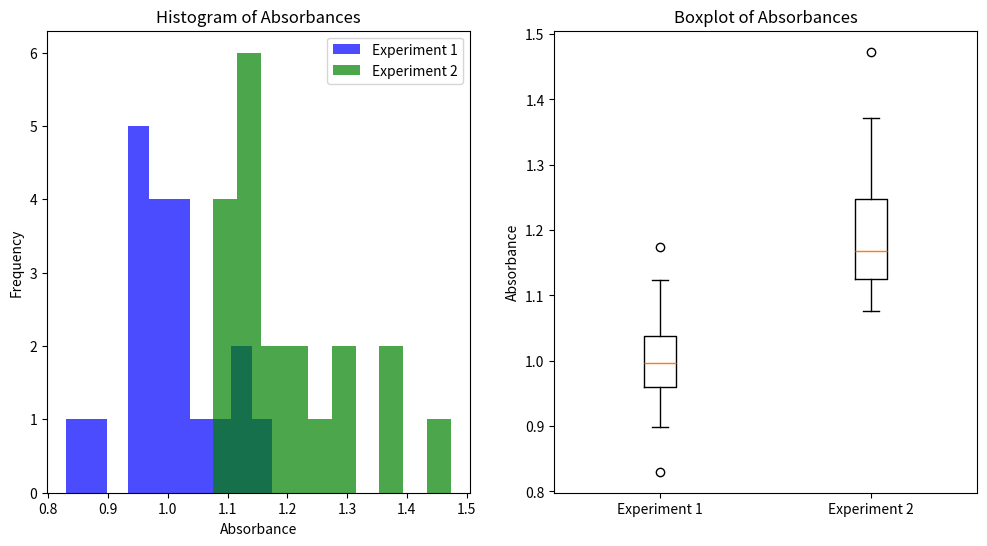
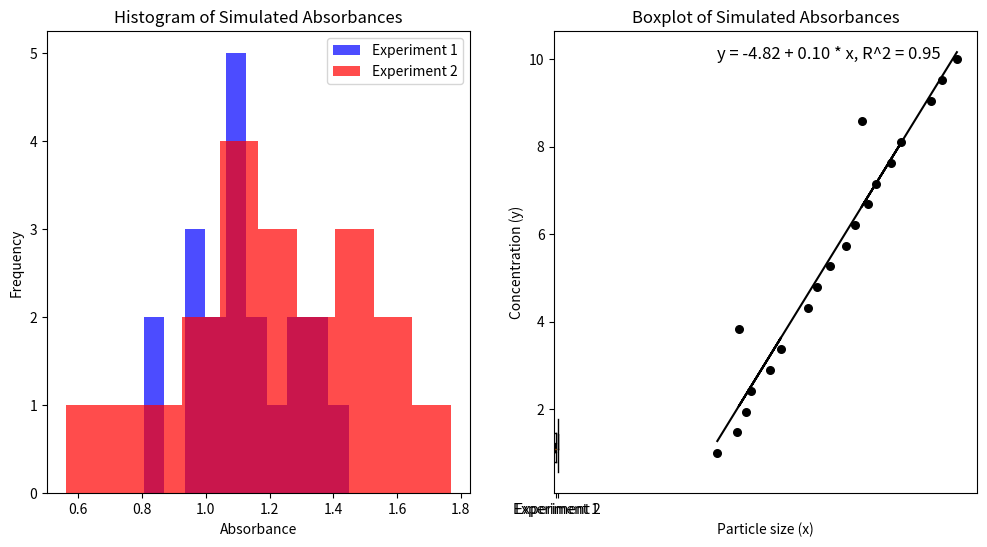

The matplotlib source for these figures, in order:
# -*- coding: utf-8 -*-
"""Code STATS PROJECT GR 10

Automatically generated by Colab.

Original file is located at
    https://colab.research.google.com/<link-removed>
"""

import numpy as np
from scipy import stats
import matplotlib.pyplot as plt

# Data for both experiments
experiment_1 = np.array([0.830205, 1.006309, 1.096814, 1.024998, 1.035848, 0.937119, 0.994132, 1.043624, 1.026755,
                         0.898032, 1.112773, 0.939971, 0.967169, 0.958998, 0.959607, 0.998062, 0.989123, 1.174754,
                         0.976223, 1.123032])
experiment_2 = np.array([1.23826, 1.371683, 1.47305, 1.288239, 1.07587, 1.12611, 1.130412, 1.371734, 1.275533,
                         1.108623, 1.147516, 1.122809, 1.191291, 1.184368, 1.234568, 1.108874, 1.151556, 1.151609,
                         1.22197, 1.100457])

# Visualizing the data distributions
plt.figure(figsize=(12, 6))
plt.subplot(1, 2, 1)
plt.hist(experiment_1, bins=10, color='blue', alpha=0.7, label='Experiment 1')
plt.hist(experiment_2, bins=10, color='green', alpha=0.7, label='Experiment 2')
plt.title('Histogram of Absorbances')
plt.xlabel('Absorbance')
plt.ylabel('Frequency')
plt.legend()

# Boxplot to compare the two experiments
plt.subplot(1, 2, 2)
plt.boxplot([experiment_1, experiment_2], labels=['Experiment 1', 'Experiment 2'])
plt.title('Boxplot of Absorbances')
plt.ylabel('Absorbance')
plt.show()

# Shapiro-Wilk test for normality
normality_test_1 = stats.shapiro(experiment_1)
normality_test_2 = stats.shapiro(experiment_2)

# Levene's test for equal variances
variance_test = stats.levene(experiment_1, experiment_2)

(normality_test_1, normality_test_2, variance_test)

"""First, we'll check the assumptions of the t-test, which include:

Normality: The data should be approximately normally distributed.
Homogeneity of variances: The variances of the two groups should be similar.
If the data violates these assumptions, we may consider using a non-parametric alternative like the Mann-Whitney U test.

Let's first visualize the data distributions and then perform the t-test using Python. Here's how you can do it:

Visualizing the data to assess normality and see how the groups compare.
Performing a Shapiro-Wilk test for normality.
Checking variances with Levene's test.
Conducting a t-test if assumptions are met, or a Mann-Whitney U test if they are not.
"""

import numpy as np
from scipy import stats
import matplotlib.pyplot as plt

# Simulating data for two experiments
np.random.seed(0)  # For reproducibility
experiment_1 = np.random.normal(loc=1.0, scale=0.2, size=20)  # Experiment 1: Mean = 1.0, SD = 0.2
experiment_2 = np.random.normal(loc=1.2, scale=0.25, size=20)  # Experiment 2: Mean = 1.2, SD = 0.25

# Plotting the data
plt.figure(figsize=(12, 6))
plt.subplot(1, 2, 1)
plt.hist(experiment_1, bins=10, color='blue', alpha=0.7, label='Experiment 1')
plt.hist(experiment_2, bins=10, color='red', alpha=0.7, label='Experiment 2')
plt.title('Histogram of Simulated Absorbances')
plt.xlabel('Absorbance')
plt.ylabel('Frequency')
plt.legend()

plt.subplot(1, 2, 2)
plt.boxplot([experiment_1, experiment_2], labels=['Experiment 1', 'Experiment 2'])
plt.title('Boxplot of Simulated Absorbances')
plt.ylabel('Absorbance')
plt.show()

# Shapiro-Wilk test for normality
normality_test_1 = stats.shapiro(experiment_1)
normality_test_2 = stats.shapiro(experiment_2)
print(f"Shapiro-Wilk Test - Experiment 1: {normality_test_1}")
print(f"Shapiro-Wilk Test - Experiment 2: {normality_test_2}")

# Levene's test for equal variances
variance_test = stats.levene(experiment_1, experiment_2)
print(f"Levene's Test for Equal Variances: {variance_test}")

# Choosing the appropriate test based on Shapiro-Wilk and Levene's results
if normality_test_1.pvalue > 0.05 and normality_test_2.pvalue > 0.05 and variance_test.pvalue > 0.05:
    # Perform a t-test
    t_test_result = stats.ttest_ind(experiment_1, experiment_2, equal_var=True)
    print(f"T-test Result: {t_test_result}")
else:
    # Perform a Mann-Whitney U test
    mannwhitney_result = stats.mannwhitneyu(experiment_1, experiment_2, alternative='two-sided')
    print(f"Mann-Whitney U Test Result: {mannwhitney_result}")

import numpy as np
import matplotlib.pyplot as plt

# Given data
particle_size = np.array([63.82226, 71.4442, 74.78978, 77.03388, 84.4384, 88.55918, 72.14541, 99.15352, 102.6502, 107.7106,
                          113.628, 117.4076, 122.3761, 125.4994, 131.3897, 135.1808, 119.9073, 146.7856, 151.0319, 156.8916])
concentration = np.array([1, 1.473684, 1.947368, 2.42105, 2.894737, 3.368421, 3.842105, 4.315789, 4.789474, 5.263158,
                          5.736842, 6.210526, 6.684211, 7.157895, 7.631579, 8.105263, 8.578947, 9.052632, 9.526316, 10])

# Function to estimate coefficients
def coeff_estimation(x, y):
    # number of observations/points
    n = np.size(x)

    # mean of x and y vector
    m_x = np.mean(x)
    m_y = np.mean(y)

    # calculating cross-deviation and deviation about x
    SS_xy = np.sum(y * x) - n * m_y * m_x
    SS_xx = np.sum(x * x) - n * m_x * m_x

    # calculating regression coefficients
    b_1 = SS_xy / SS_xx
    b_0 = m_y - b_1 * m_x

    return (b_0, b_1)

# Function to plot regression line
def plot_regression_line(x, y, b):
    # plotting the actual points as scatter plot
    plt.scatter(x, y, color="black", marker="o", s=30)

    # predicted response vector
    y_pred = b[0] + b[1] * x

    # plotting the regression line
    plt.plot(x, y_pred, color="black")

    # putting labels
    plt.xlabel('Particle size (x)')
    plt.ylabel('Concentration (y)')

    equation_text = f'y = {b[0]:.2f} + {b[1]:.2f} * x'
    r_squared = 1 - np.sum((y - y_pred) ** 2) / np.sum((y - np.mean(y)) ** 2)
    equation_text += f', R^2 = {r_squared:.2f}'
    plt.text(np.min(particle_size), np.max(concentration), equation_text, fontsize=12, color='black')

    # showing plot
    plt.show()

# Estimate the coefficients
b = coeff_estimation(particle_size, concentration)

# Plot regression line
plot_regression_line(particle_size, concentration, b)